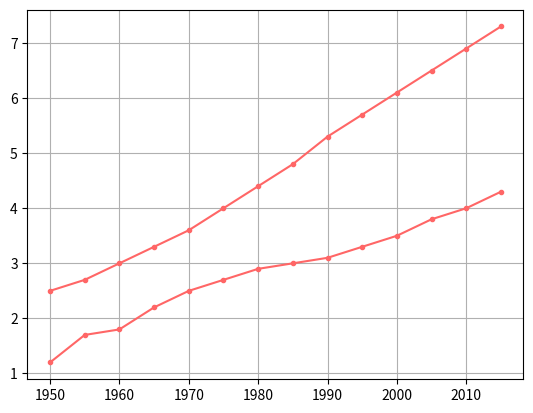

Source code (Python):
import matplotlib.pyplot as plt

years = [1950, 1955, 1960, 1965,
         1970, 1975, 1980, 1985, 1990, 1995, 2000, 2005, 2010, 2015]

pops = [2.5, 2.7, 3.0, 3.3, 3.6, 4.0, 4.4,
        4.8, 5.3, 5.7, 6.1, 6.5, 6.9, 7.3]

deaths = [1.2, 1.7, 1.8, 2.2, 2.5,
          2.7, 2.9, 3, 3.1, 3.3, 3.5, 3.8, 4.0, 4.3]

lines = plt.plot(years, pops, years, deaths)
plt.grid(True)

plt.setp(lines, color=(1, .4, .4), marker=".")

plt.show()